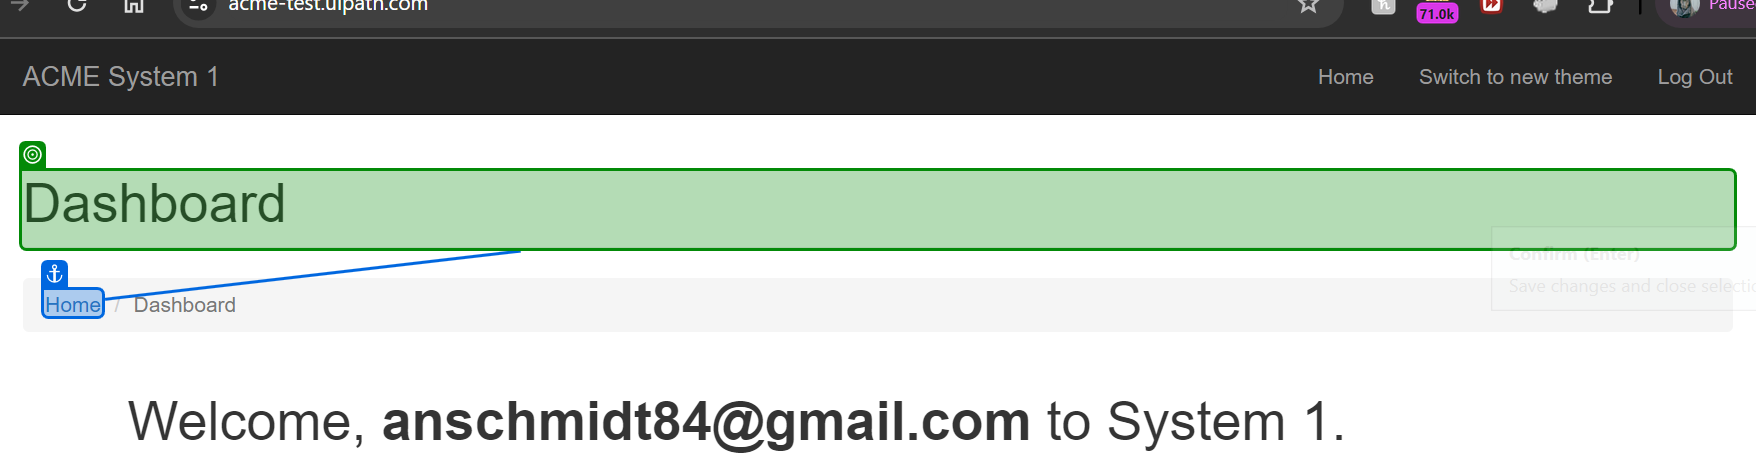
Task: This project is a Client Security Hash Refresh Automation. Practice with REFramework Module
Workflow: ACME_DashBoard_Check

Step 1: check 'Dashboard'

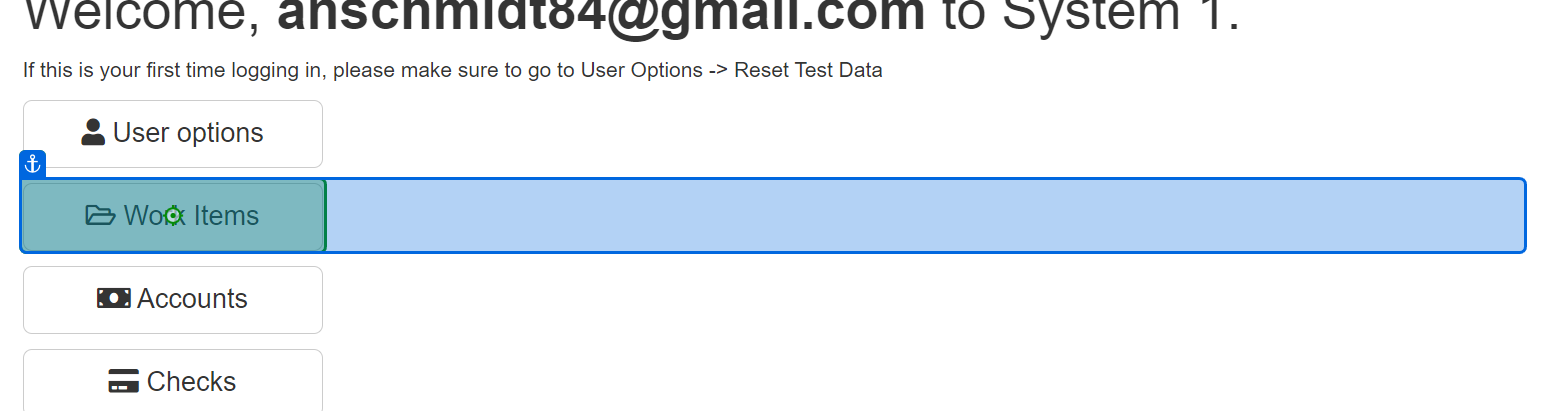
Step 2: click on 'Work Items'

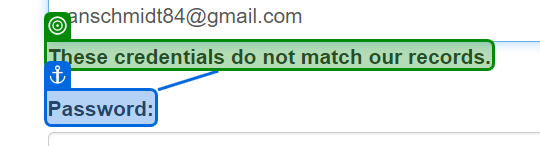
Step 3: check 'These credentials'